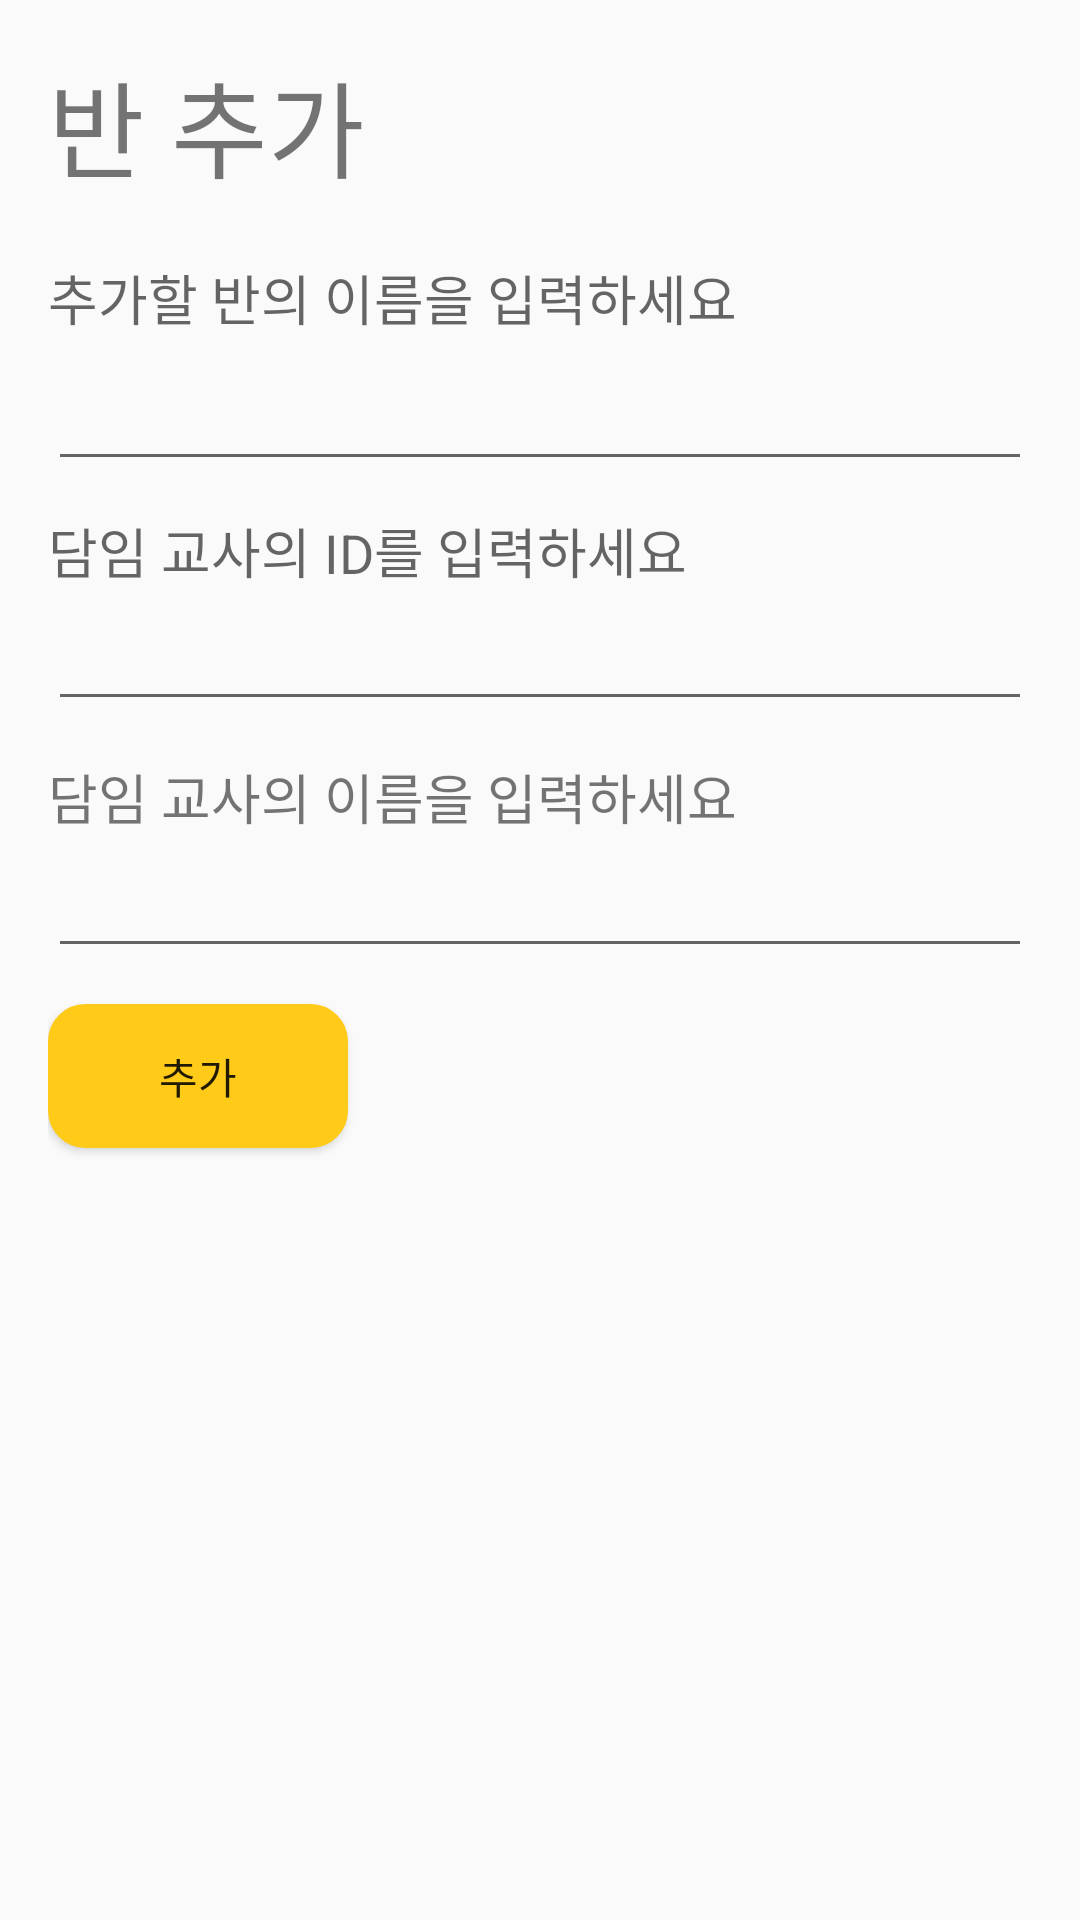

Reconstruct the res/layout file that produces this screen, plus the resources it refers to.
<!-- AndroidManifest.xml: application theme Theme.ParentsLetterProject -->
<!-- res/layout/add_class.xml -->
<?xml version="1.0" encoding="utf-8"?>
<RelativeLayout xmlns:android="http://schemas.android.com/apk/res/android"
    android:layout_width="fill_parent"
    android:layout_height="fill_parent"
    android:orientation="vertical"
    android:paddingLeft="16dp"
    android:paddingRight="16dp"
    android:paddingTop="16dp" >

    <TextView
        android:id="@+id/add_student_logo"
        android:layout_width="221dp"
        android:layout_height="54dp"
        android:layout_marginBottom="16dp"
        android:text="@string/add_class"
        android:textSize="35sp" />

    <TextView
        android:id="@+id/textview_add_student_name"
        android:layout_width="wrap_content"
        android:layout_height="wrap_content"
        android:layout_below="@+id/add_student_logo"
        android:text="@string/put_name_of_class"
        android:textAppearance="?android:attr/textAppearanceMedium" />

    <EditText
        android:id="@+id/edittext_add_class_name"
        android:layout_width="match_parent"
        android:layout_height="wrap_content"
        android:layout_below="@+id/textview_add_student_name"
        android:layout_marginBottom="10dp"
        android:ems="10"
        android:minHeight="48dp">

    </EditText>

    <TextView
        android:id="@+id/textview_add_class_teacher_id"
        android:layout_width="wrap_content"
        android:layout_height="wrap_content"
        android:layout_below="@+id/edittext_add_class_name"
        android:text="@string/put_id_of_teacher"
        android:textAppearance="?android:attr/textAppearanceMedium" />

    <EditText
        android:id="@+id/edittext_add_teacher_id"
        android:layout_width="match_parent"
        android:layout_height="wrap_content"
        android:layout_below="@+id/textview_add_student_name"
        android:layout_marginTop="80dp"
        android:layout_marginBottom="10dp"
        android:ems="10"
        android:minHeight="48dp" />

    <TextView
        android:id="@+id/textview_add_teacher_name"
        android:layout_width="wrap_content"
        android:layout_height="wrap_content"
        android:layout_below="@+id/edittext_add_teacher_id"
        android:layout_marginTop="2dp"
        android:text="@string/put_name_of_teacher"
        android:textSize="18sp" />

    <EditText
        android:id="@+id/edittext_add_teacher_name"
        android:layout_width="match_parent"
        android:layout_height="wrap_content"
        android:layout_below="@+id/textview_add_class_teacher_id"
        android:layout_marginTop="78dp"
        android:ems="10"
        android:inputType="textPersonName"
        android:minHeight="48dp" />

    <Button
        android:id="@+id/add_class_submit"
        android:layout_width="100dp"
        android:layout_height="wrap_content"
        android:layout_below="@+id/edittext_add_teacher_name"
        android:layout_marginTop="12dp"
        android:layout_marginBottom="10dp"
        android:background="@drawable/button_background"
        android:text="@string/add_button" />

</RelativeLayout>
<!-- resources referenced by this layout -->
<resources>
  <!-- drawable button_background (drawable) -->
  <?xml version="1.0" encoding="utf-8"?>
  <shape xmlns:android="http://schemas.android.com/apk/res/android">
      android:padding="10dp"
      android:shape="rectangle"
      <solid android:color="@color/main_color"/>
      <corners
          android:bottomLeftRadius="12dp"
          android:bottomRightRadius="12dp"
          android:topRightRadius="12dp"
          android:topLeftRadius="12dp"/>
      <stroke
          android:width="1dp"
          android:color="@color/main_color"/>
  </shape>
  <string name="add_button">추가</string>
  <string name="add_class">반 추가</string>
  <string name="put_id_of_teacher">담임 교사의 ID를 입력하세요</string>
  <string name="put_name_of_class">추가할 반의 이름을 입력하세요</string>
  <string name="put_name_of_teacher">담임 교사의 이름을 입력하세요</string>
  <style name="Theme.ParentsLetterProject" parent="Theme.AppCompat.Light">
          <item name="windowNoTitle">true</item>
          <item name="windowActionBar">false</item>
          
          <item name="colorPrimary">#e1bee7</item>
          <item name="colorPrimaryVariant">#FFAB40</item>
          <item name="colorOnPrimary">@color/white</item>
          
          <item name="colorSecondary">@color/teal_200</item>
          <item name="colorSecondaryVariant">@color/teal_700</item>
          <item name="colorOnSecondary">@color/black</item>
          
          <item name="android:statusBarColor" tools:targetApi="l">?attr/colorPrimaryVariant</item>
          
      </style>
  <color name="main_color">#ffcb18</color>
  <color name="white">#FFFFFFFF</color>
  <color name="teal_200">#FF03DAC5</color>
  <color name="teal_700">#FF018786</color>
  <color name="black">#FF000000</color>
</resources>
